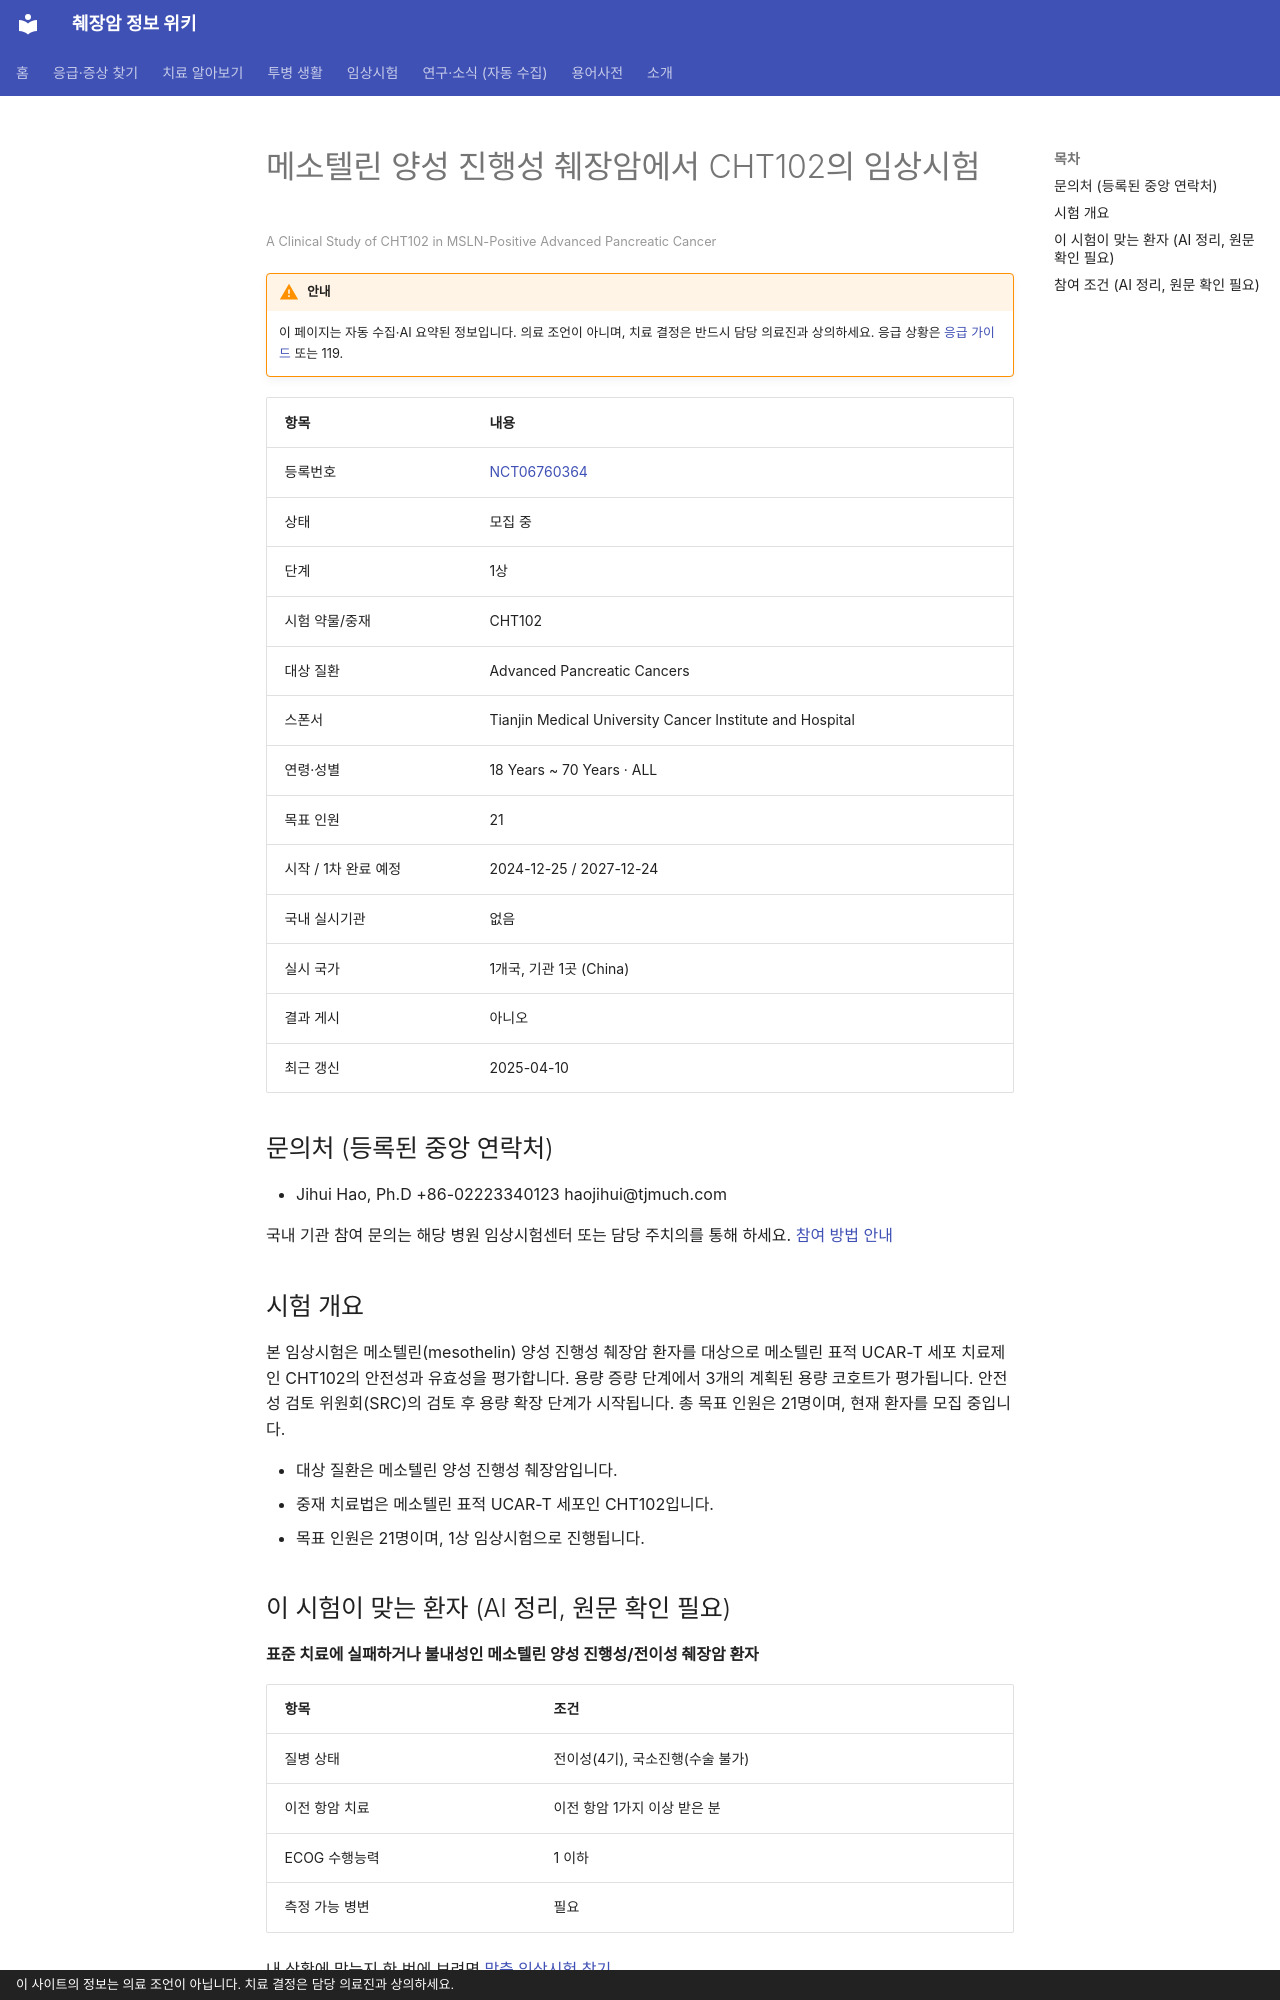

repository: hizorro88-rgb/papersearcher · page: _generated/trials/NCT06760364/index.html · generator: mkdocs · copyright: 이 사이트의 정보는 의료 조언이 아닙니다. 치료 결정은 담당 의료진과 상의하세요.

---
title: "NCT06760364 메소텔린 양성 진행성 췌장암에서 CHT102의 임상시험"
description: "1상 · 모집 중"
comments: true
search:
  boost: 0.4
---

# 메소텔린 양성 진행성 췌장암에서 CHT102의 임상시험

<small>A Clinical Study of CHT102 in MSLN-Positive Advanced Pancreatic Cancer</small>

!!! warning "안내"
    이 페이지는 자동 수집·AI 요약된 정보입니다. 의료 조언이 아니며, 치료 결정은 반드시 담당 의료진과 상의하세요. 응급 상황은 [응급 가이드](../../guides/emergency/index.md) 또는 119.

| 항목 | 내용 |
|---|---|
| 등록번호 | [NCT06760364](https://clinicaltrials.gov/study/NCT06760364) |
| 상태 | 모집 중 |
| 단계 | 1상 |
| 시험 약물/중재 | CHT102 |
| 대상 질환 | Advanced Pancreatic Cancers |
| 스폰서 | Tianjin Medical University Cancer Institute and Hospital |
| 연령·성별 | 18 Years ~ 70 Years · ALL |
| 목표 인원 | 21 |
| 시작 / 1차 완료 예정 | 2024-12-25 / 2027-12-24 |
| 국내 실시기관 | 없음 |
| 실시 국가 | 1개국, 기관 1곳 (China) |
| 결과 게시 | 아니오 |
| 최근 갱신 | 2025-04-10 |

## 문의처 (등록된 중앙 연락처)

- Jihui Hao, Ph.D +86-02223340123 haojihui@tjmuch.com

국내 기관 참여 문의는 해당 병원 임상시험센터 또는 담당 주치의를 통해 하세요. [참여 방법 안내](../../guides/trials/how-to-apply.md)

## 시험 개요

본 임상시험은 메소텔린(mesothelin) 양성 진행성 췌장암 환자를 대상으로 메소텔린 표적 UCAR-T 세포 치료제인 CHT102의 안전성과 유효성을 평가합니다. 용량 증량 단계에서 3개의 계획된 용량 코호트가 평가됩니다. 안전성 검토 위원회(SRC)의 검토 후 용량 확장 단계가 시작됩니다. 총 목표 인원은 21명이며, 현재 환자를 모집 중입니다.

- 대상 질환은 메소텔린 양성 진행성 췌장암입니다.
- 중재 치료법은 메소텔린 표적 UCAR-T 세포인 CHT102입니다.
- 목표 인원은 21명이며, 1상 임상시험으로 진행됩니다.

## 이 시험이 맞는 환자 (AI 정리, 원문 확인 필요)

**표준 치료에 실패하거나 불내성인 메소텔린 양성 진행성/전이성 췌장암 환자**

| 항목 | 조건 |
|---|---|
| 질병 상태 | 전이성(4기), 국소진행(수술 불가) |
| 이전 항암 치료 | 이전 항암 1가지 이상 받은 분 |
| ECOG 수행능력 | 1 이하 |
| 측정 가능 병변 | 필요 |

내 상황에 맞는지 한 번에 보려면 [맞춤 임상시험 찾기](../../guides/trials/finder.md).
